Image classification data set "data" (WhoisKshitij/papaya-disease-detection on GitHub). Class labels (2): diseased, healthy.

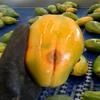
Label: diseased

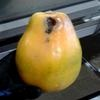
Label: diseased

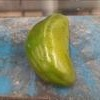
Label: healthy

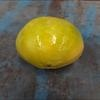
Label: healthy

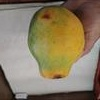
Label: diseased

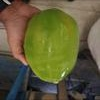
Label: healthy
